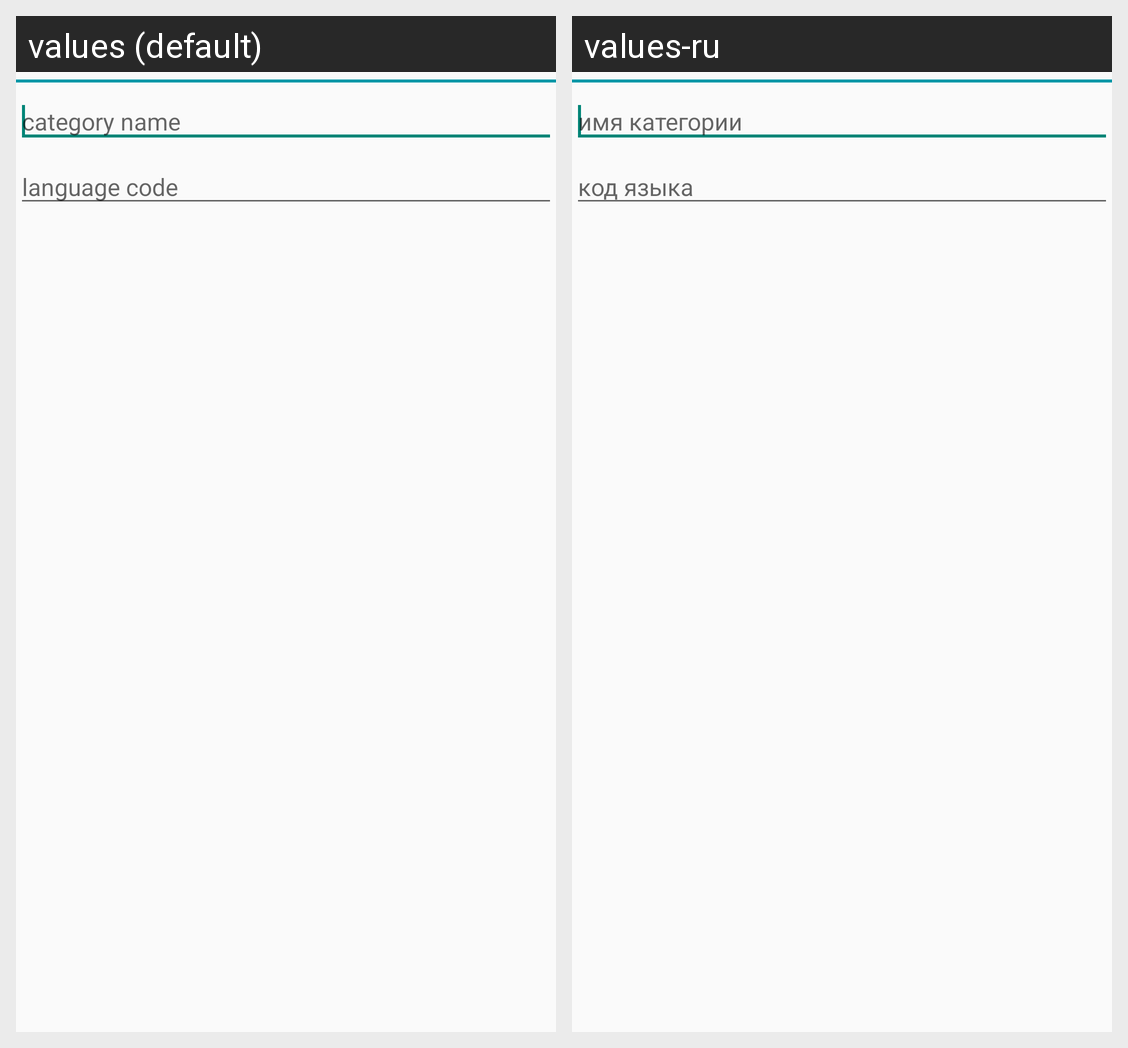

Strings drawn on this Android screen and how each of the app's shown locales translates them:
Android screen res/layout/form_category_edit.xml rendered under 2 locales, left to right: values (default), values-ru. Device: Nexus 5 (rendered at 1080×1920; each locale shown at half size, 540×960, under a caption strip naming it); theme AppTheme.
Strings drawn on this screen, with the default value and each locale's value (text and hints the layout hard-codes, and strings that could not be matched under every locale, appear in the picture but are not listed):

hint_category_name
  values: category name
  values-ru: имя категории

hint_category_lang
  values: language code
  values-ru: код языка
